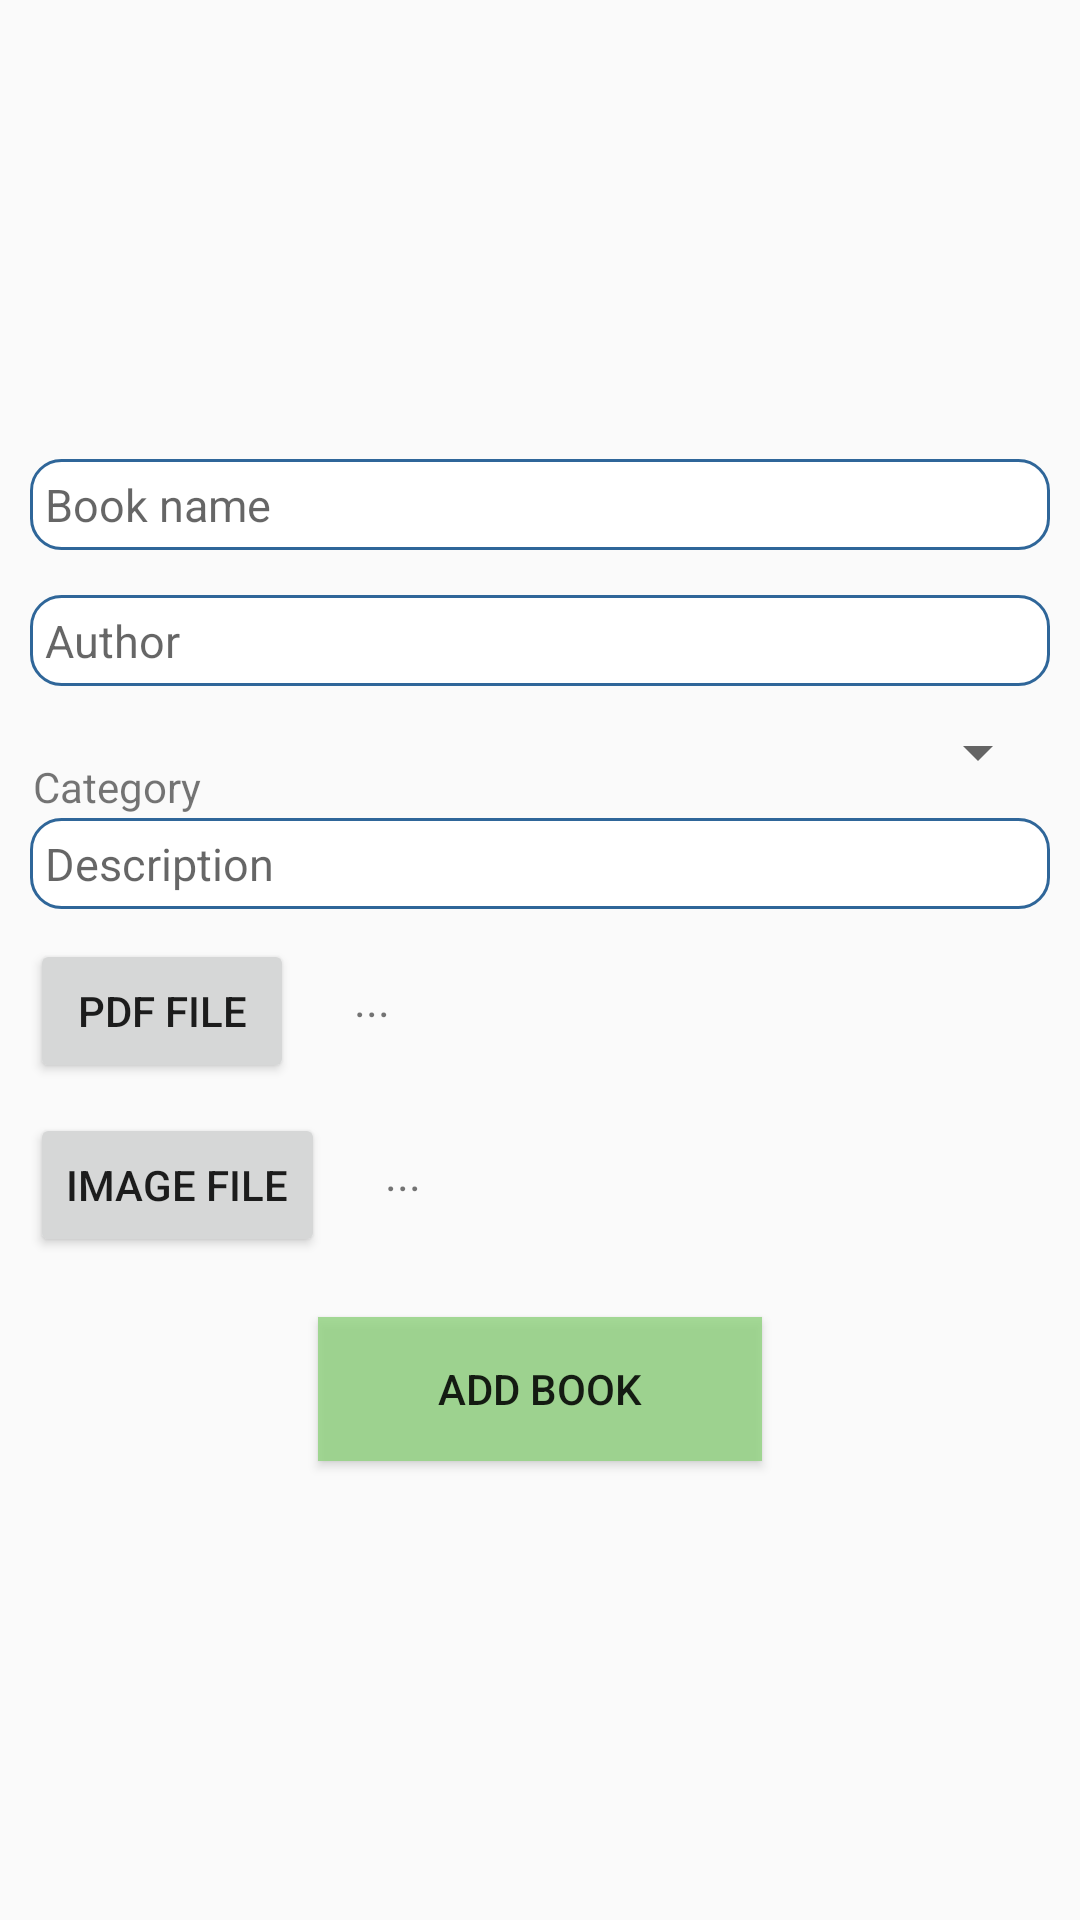

Produce the Android XML layout that renders to this screen, including the resource entries it uses.
<!-- AndroidManifest.xml: application theme AppTheme -->
<!-- res/layout/activity_addbook.xml -->
<?xml version="1.0" encoding="utf-8"?>

<RelativeLayout xmlns:android="http://schemas.android.com/apk/res/android"
    xmlns:app="http://schemas.android.com/apk/res-auto"
    xmlns:tools="http://schemas.android.com/tools"
    android:layout_width="match_parent"
    android:layout_height="match_parent"
    tools:context=".AddBookActivity"
    android:gravity="center_vertical">

    <EditText
        android:layout_width="match_parent"
        android:layout_height="wrap_content"
        android:textSize="15sp"
        android:id="@+id/ed_bookname"
        android:hint="Book name"
        android:layout_marginStart="10dp"
        android:layout_marginEnd="10dp"
        android:background="@drawable/round_edittext"
        android:padding="5dp"
        />
    <EditText
        android:layout_width="match_parent"
        android:layout_height="wrap_content"
        android:textSize="15sp"
        android:id="@+id/ed_author"
        android:hint="Author"
        android:layout_marginStart="10dp"
        android:layout_marginEnd="10dp"
        android:layout_marginTop="15dp"
        android:layout_below="@id/ed_bookname"
        android:background="@drawable/round_edittext"
        android:padding="5dp"
        />
    <TextView
        android:layout_width="wrap_content"
        android:layout_height="wrap_content"
        android:id="@+id/tv_category"
        android:layout_marginTop="24dp"
        android:layout_marginStart="11dp"
        android:layout_marginEnd="20dp"
        android:layout_below="@id/ed_author"
        android:text="Category"/>
    <Spinner
        android:layout_width="match_parent"
        android:layout_height="wrap_content"
        android:id="@+id/sp_category"
        android:layout_marginTop="10dp"
        android:layout_below="@id/ed_author"
        android:layout_toRightOf="@id/tv_category"
        android:layout_marginStart="10dp"
        android:layout_marginEnd="10dp" />
    <EditText
        android:layout_width="match_parent"
        android:layout_height="wrap_content"
        android:textSize="15sp"
        android:id="@+id/ed_descrption"
        android:hint="Description"
        android:layout_marginStart="10dp"
        android:layout_marginEnd="10dp"
        android:layout_marginTop="10dp"
        android:layout_below="@id/sp_category"
        android:background="@drawable/round_edittext"
        android:padding="5dp"
        />
    <Button
        android:layout_width="wrap_content"
        android:layout_height="wrap_content"
        android:text="PDF file"
        android:layout_marginTop="10dp"
        android:layout_marginStart="10dp"
        android:layout_marginEnd="10dp"
        android:id="@+id/btn_pickfile"
        android:layout_below="@id/ed_descrption"/>
    <TextView
        android:layout_width="match_parent"
        android:layout_height="wrap_content"
        android:id="@+id/tv_bookuri"
        android:layout_below="@id/ed_descrption"
        android:text="..."
        android:textSize="15sp"
        android:layout_toRightOf="@id/btn_pickfile"
        android:layout_marginStart="10dp"
        android:layout_marginEnd="10dp"
        android:layout_marginTop="20dp"/>

    <Button
        android:layout_width="wrap_content"
        android:layout_height="wrap_content"
        android:text="Image file"
        android:layout_marginTop="10dp"
        android:layout_marginStart="10dp"
        android:layout_marginEnd="10dp"
        android:id="@+id/btn_pickimg"
        android:layout_below="@id/btn_pickfile"/>
    <TextView
        android:layout_width="match_parent"
        android:layout_height="wrap_content"
        android:id="@+id/tv_imguri"
        android:layout_below="@id/btn_pickfile"
        android:text="..."
        android:textSize="15sp"
        android:layout_toRightOf="@id/btn_pickimg"
        android:layout_marginStart="10dp"
        android:layout_marginEnd="10dp"
        android:layout_marginTop="20dp"/>

    <Button
        android:layout_width="wrap_content"
        android:layout_height="wrap_content"
        android:paddingLeft="40dp"
        android:paddingRight="40dp"
        android:id="@+id/btn_addbook"
        android:text="Add Book"
        android:layout_below="@id/btn_pickimg"
        android:layout_centerHorizontal="true"
        android:layout_marginTop="20dp"
        android:background="#D594D383"
        android:shadowRadius="@android:integer/config_mediumAnimTime"
        />
</RelativeLayout>
<!-- resources referenced by this layout -->
<resources>
  <!-- drawable round_edittext (drawable) -->
  <?xml version="1.0" encoding="utf-8"?>
  
  <shape xmlns:android="http://schemas.android.com/apk/res/android" >
      <solid android:color="#FFFFFF" />
      <stroke
          android:width="1dp"
          android:color="#2f6699" />
      <corners
          android:radius="10dp"
          />
      <size
          android:height="30dp"/>
  </shape>
  <style name="AppTheme" parent="Theme.AppCompat.Light.NoActionBar">
          
          <item name="colorPrimary">@color/colorPrimary</item>
          <item name="colorPrimaryDark">@color/colorPrimaryDark</item>
          <item name="colorAccent">@color/colorAccent</item>
      </style>
  <color name="colorPrimary">#4caf50</color>
  <color name="colorPrimaryDark">#388e3c</color>
  <color name="colorAccent">#7cb342</color>
</resources>
